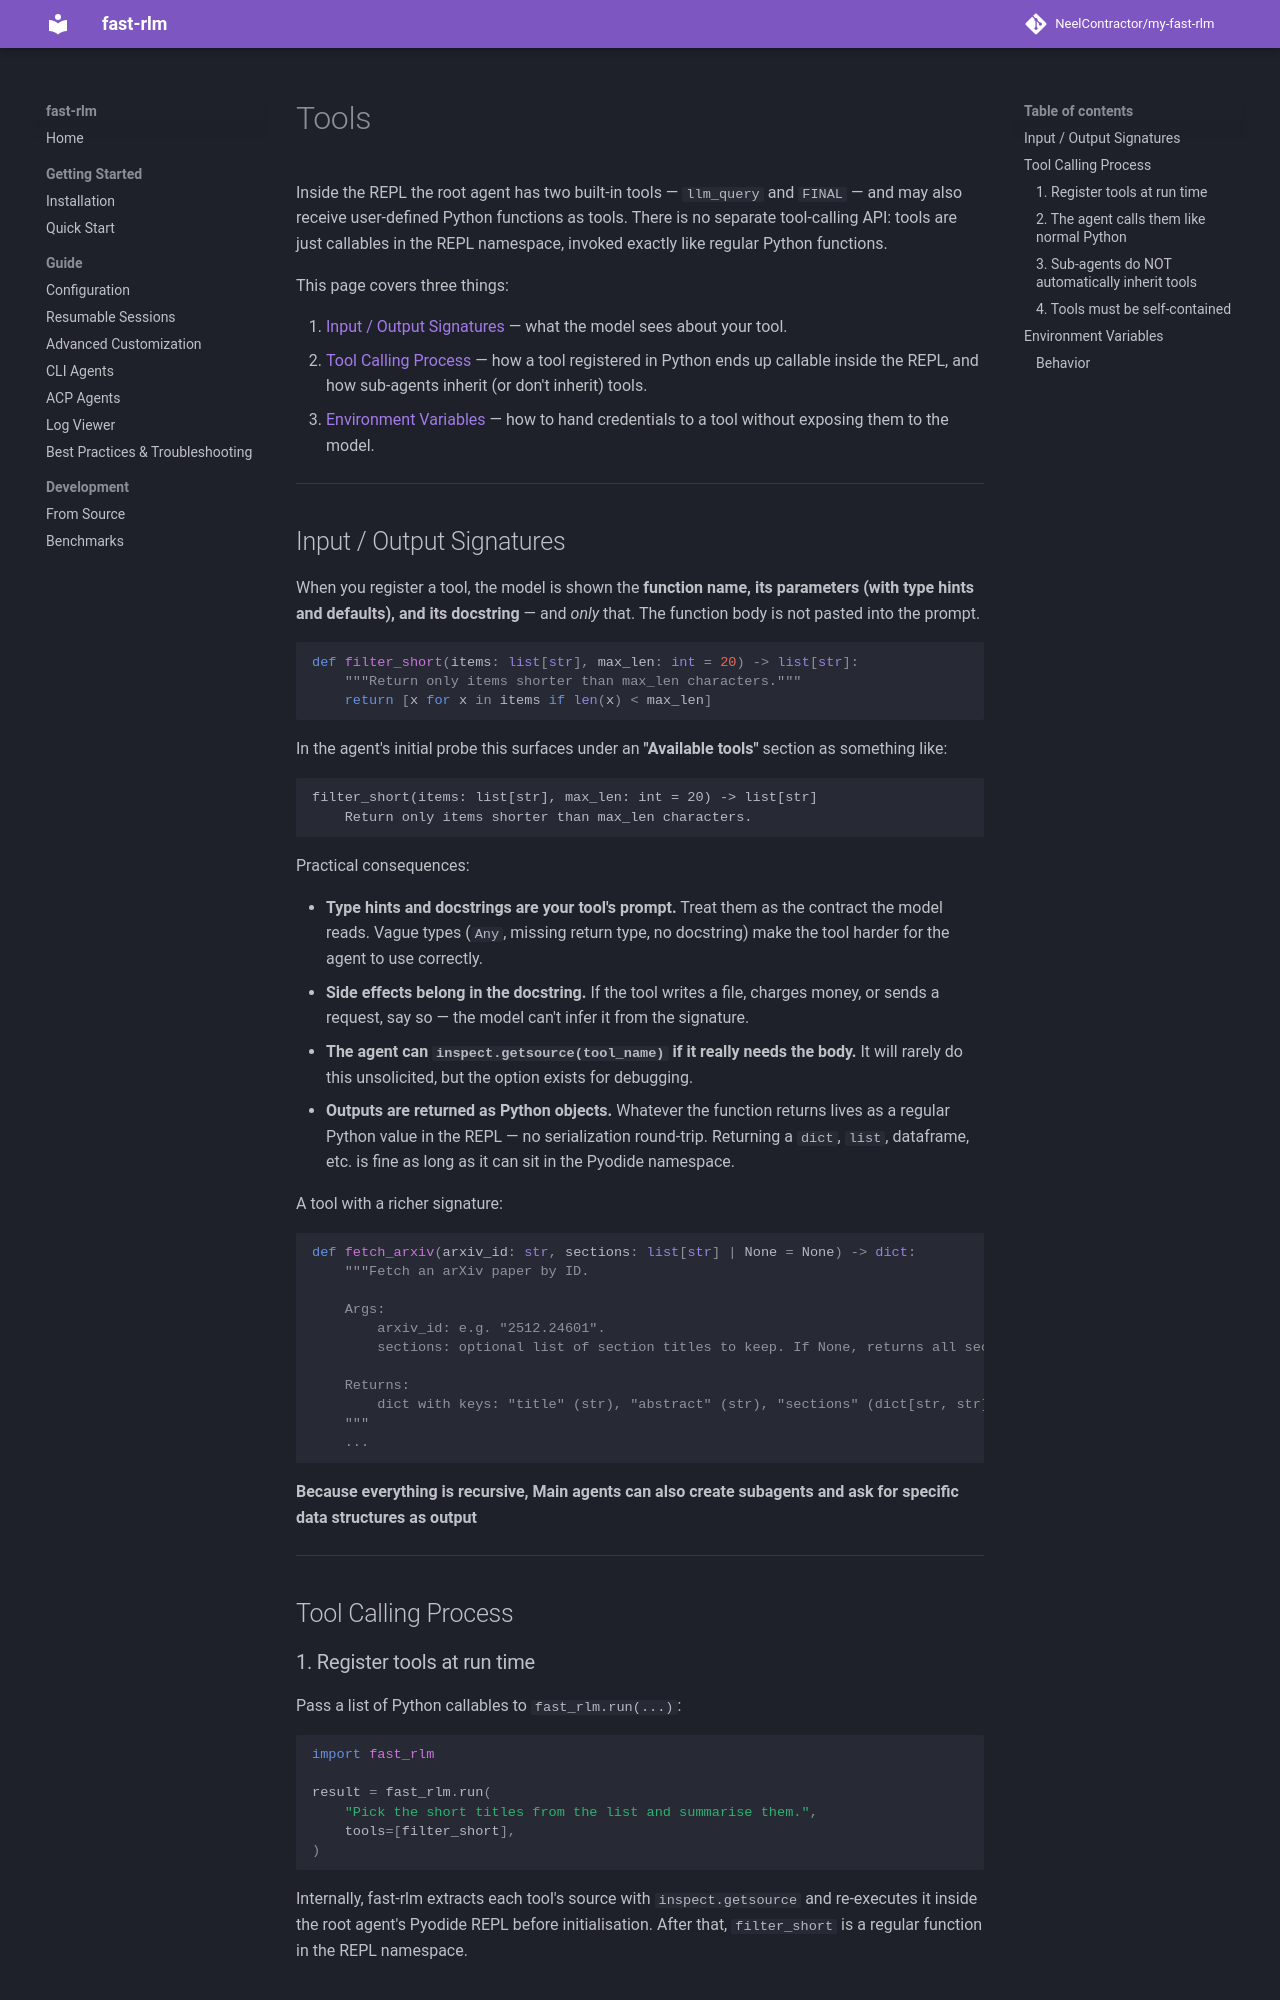

repository: NeelContractor/my-fast-rlm · page: guide/tools/index.html · generator: mkdocs

# Tools

Inside the REPL the root agent has two built-in tools — `llm_query` and `FINAL` — and may also receive user-defined Python functions as tools. There is no separate tool-calling API: tools are just callables in the REPL namespace, invoked exactly like regular Python functions.

This page covers three things:

1. [Input / Output Signatures](#input-output-signatures) — what the model sees about your tool.
2. [Tool Calling Process](#tool-calling-process) — how a tool registered in Python ends up callable inside the REPL, and how sub-agents inherit (or don't inherit) tools.
3. [Environment Variables](#environment-variables) — how to hand credentials to a tool without exposing them to the model.

---

## Input / Output Signatures

When you register a tool, the model is shown the **function name, its parameters (with type hints and defaults), and its docstring** — and *only* that. The function body is not pasted into the prompt.

```python
def filter_short(items: list[str], max_len: int = 20) -> list[str]:
    """Return only items shorter than max_len characters."""
    return [x for x in items if len(x) < max_len]
```

In the agent's initial probe this surfaces under an **"Available tools"** section as something like:

```text
filter_short(items: list[str], max_len: int = 20) -> list[str]
    Return only items shorter than max_len characters.
```

Practical consequences:

- **Type hints and docstrings are your tool's prompt.** Treat them as the contract the model reads. Vague types (`Any`, missing return type, no docstring) make the tool harder for the agent to use correctly.
- **Side effects belong in the docstring.** If the tool writes a file, charges money, or sends a request, say so — the model can't infer it from the signature.
- **The agent can `inspect.getsource(tool_name)` if it really needs the body.** It will rarely do this unsolicited, but the option exists for debugging.
- **Outputs are returned as Python objects.** Whatever the function returns lives as a regular Python value in the REPL — no serialization round-trip. Returning a `dict`, `list`, dataframe, etc. is fine as long as it can sit in the Pyodide namespace.

A tool with a richer signature:

```python
def fetch_arxiv(arxiv_id: str, sections: list[str] | None = None) -> dict:
    """Fetch an arXiv paper by ID.

    Args:
        arxiv_id: e.g. "2512.24601".
        sections: optional list of section titles to keep. If None, returns all sections.

    Returns:
        dict with keys: "title" (str), "abstract" (str), "sections" (dict[str, str]).
    """
    ...
```

**Because everything is recursive, Main agents can also create subagents and ask for specific data structures as output**

---

## Tool Calling Process

### 1. Register tools at run time

Pass a list of Python callables to `fast_rlm.run(...)`:

```python
import fast_rlm

result = fast_rlm.run(
    "Pick the short titles from the list and summarise them.",
    tools=[filter_short],
)
```

Internally, fast-rlm extracts each tool's source with `inspect.getsource` and re-executes it inside the root agent's Pyodide REPL before initialisation. After that, `filter_short` is a regular function in the REPL namespace.
